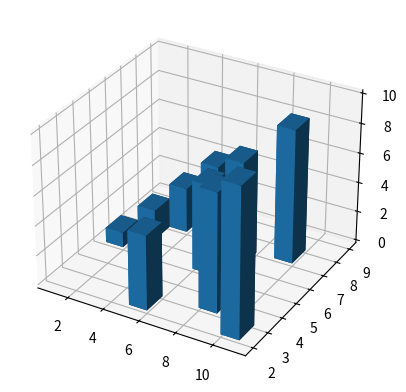

Python code for this plot:
from mpl_toolkits.mplot3d import axes3d
import matplotlib.pyplot as plt
import numpy as np
fig = plt.figure()
ax1 = fig.add_subplot(111, projection='3d')

# Definimos los datos
x3 = [1, 2, 3, 4, 5, 6, 7, 8, 9, 10]
y3 = [5, 6, 7, 8, 2, 5, 6, 3, 7, 2]
z3 = np.zeros(10)

dx = np.ones(10)
dy = np.ones(10)
dz = [1, 2, 3, 4, 5, 6, 7, 8, 9, 10]

# utilizamos el método bar3d para graficar las barras
ax1.bar3d(x3, y3, z3, dx, dy, dz)

# Mostramos el gráfico
plt.show()
